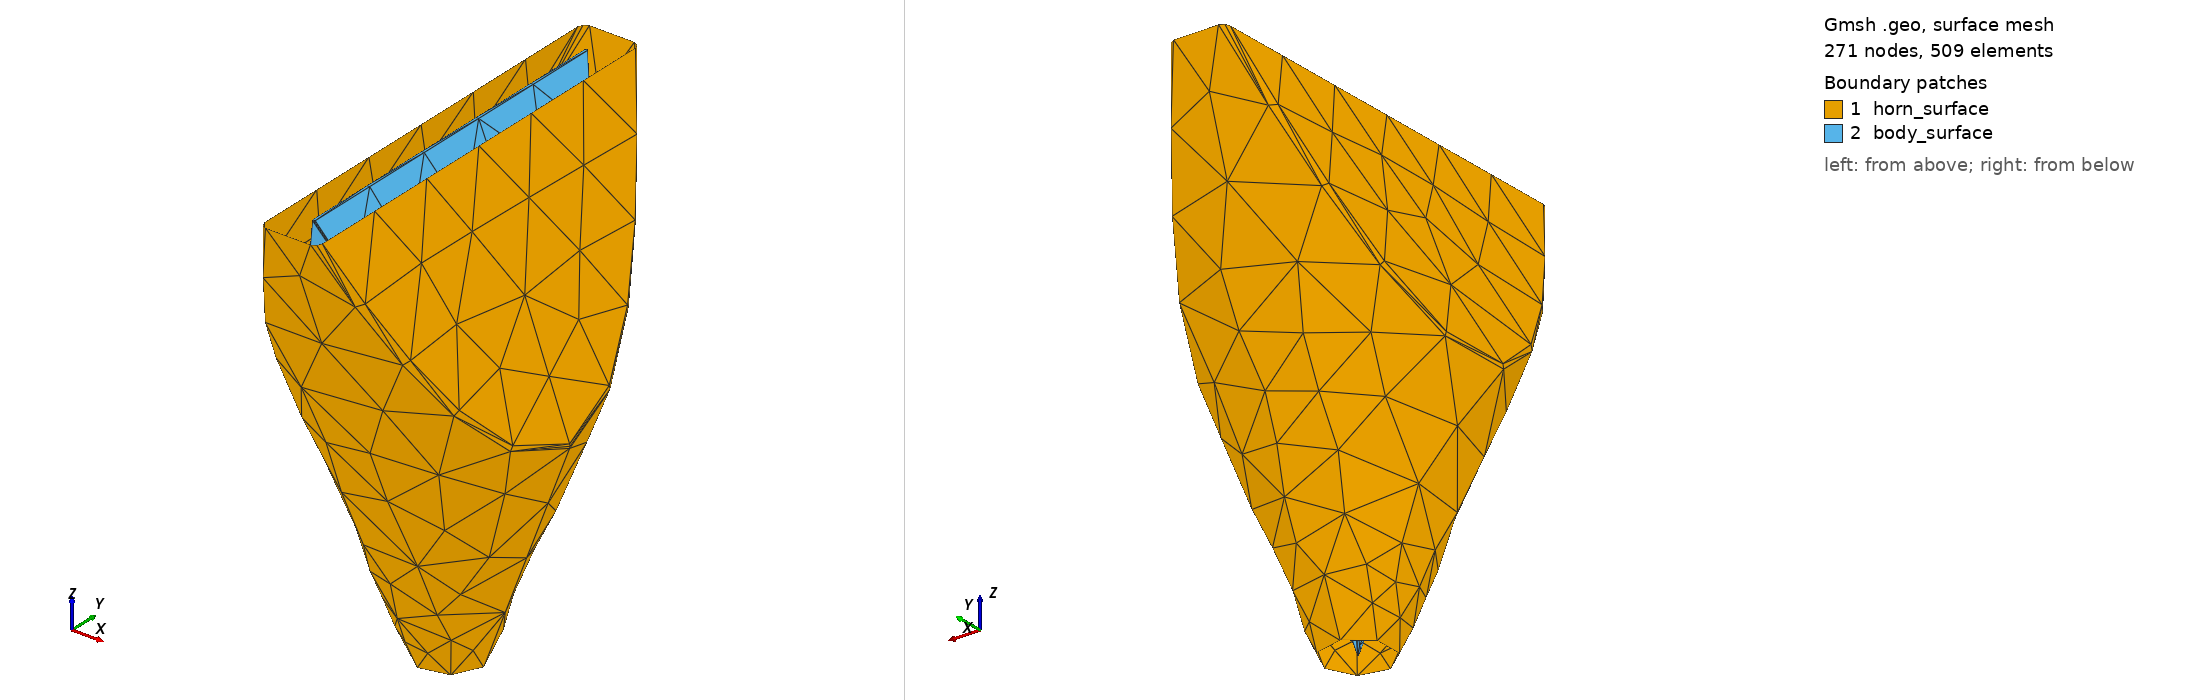

Gmsh geometry script, surface-meshed: 271 nodes, 509 surface elements. Boundary patches (legend numbers): 1 horn_surface, 2 body_surface. Left view from above one corner, right view from below the opposite corner. Legend entries are the model's physical surfaces. The drawing asked Gmsh for element sizes between 1% and 20% of the model's largest extent; the script's own settings can give other sizes.

=== plein_sans_iface_step.geo (drawn) ===
SetFactory("OpenCASCADE");
Geometry.Tolerance = 1e-6;

// ==================== CARTER : cône ∩ biseau ====================
Cone(1) = {0, 0, -244.000000000, 0, 0, 244.000000000, 17.500000000, 110.000000000};

// Esquisse du biseau dans le plan XZ, extrudée en Y (sketch + extrude).
Point(101) = {-107.500000000, -244.000000000, -244.000000000, 1};
Point(102) = {107.500000000, -244.000000000, -244.000000000, 1};
Point(103) = {15.000000000, -244.000000000, 0, 1};
Point(104) = {-15.000000000, -244.000000000, 0, 1};
Line(101) = {101, 102}; Line(102) = {102, 103};
Line(103) = {103, 104}; Line(104) = {104, 101};
Curve Loop(101) = {101, 102, 103, 104};
Plane Surface(101) = {101};
_eh[] = Extrude {0, 488.000000000, 0} { Surface{101}; };
BooleanIntersection(1000) = { Volume{1}; Delete; }{ Volume{_eh[1]}; Delete; };

// --- Congé sur l'arête de pli du carter ---
_hs() = Abs(Boundary{ Volume{1000}; });
_hc() = Unique(Abs(Boundary{ Surface{_hs()}; }));
_hn = 0;
For _hk In {0 : #_hc()-1}
  _hbb() = BoundingBox Curve{_hc(_hk)};
  If ((_hbb(5)-_hbb(2) > 0.01) && (_hbb(3)-_hbb(0) > 0.01))
    _hf[_hn] = _hc(_hk); _hn = _hn + 1;
  EndIf
EndFor
If (_hn > 0)
  Fillet{1000}{_hf()}{3.000000000}
EndIf
_hv() = Volume{:};
HV = _hv(0);

// ==================== CORPS INTERNE : cône ∩ biseau ====================
Cone(900) = {0, 0, -243.340540541, 0, 0, 243.340540541, 0.250000000, 92.500000000};

// Esquisse du corps : même biseau que le carter, offset à t/2 au lieu de i/2.
Point(201) = {-93.250000000, -244.000000000, -244.000000000, 1};
Point(202) = {93.250000000, -244.000000000, -244.000000000, 1};
Point(203) = {0.750000000, -244.000000000, 0, 1};
Point(204) = {-0.750000000, -244.000000000, 0, 1};
Line(201) = {201, 202}; Line(202) = {202, 203};
Line(203) = {203, 204}; Line(204) = {204, 201};
Curve Loop(201) = {201, 202, 203, 204};
Plane Surface(201) = {201};
_eb[] = Extrude {0, 488.000000000, 0} { Surface{201}; };
BooleanIntersection(2000) = { Volume{900}; Delete; }{ Volume{_eb[1]}; Delete; };

// --- Congé sur l'arête de pli du corps ---
_bs() = Abs(Boundary{ Volume{2000}; });
_bc() = Unique(Abs(Boundary{ Surface{_bs()}; }));
_bn = 0;
For _bk In {0 : #_bc()-1}
  _bbb() = BoundingBox Curve{_bc(_bk)};
  If ((_bbb(5)-_bbb(2) > 0.01) && (_bbb(3)-_bbb(0) > 0.01))
    _bf[_bn] = _bc(_bk); _bn = _bn + 1;
  EndIf
EndFor
If (_bn > 0)
  Fillet{2000}{_bf()}{0.450000000}
EndIf
_av() = Volume{:};
BV = _av(0);
For _k In {0 : #_av()-1}
  If (_av(_k) != HV)
    BV = _av(_k);
  EndIf
EndFor

// ==================== Parois du carter ====================
_hb() = Abs(Boundary{ Volume{HV}; });
Delete{ Volume{HV}; }
_ht = -1; _htz = 1e30;
_hm = -1; _hmz = -1e30;
For _k In {0 : #_hb()-1}
  _q() = BoundingBox Surface{_hb(_k)};
  If (_q(5) - _q(2) < 0.01)
    _zm = 0.5*(_q(5) + _q(2));
    If (_zm < _htz)
      _htz = _zm; _ht = _hb(_k);
    EndIf
    If (_zm > _hmz)
      _hmz = _zm; _hm = _hb(_k);
    EndIf
  EndIf
EndFor
_hn = 0;
For _k In {0 : #_hb()-1}
  _s = _hb(_k);
  If (_s != _ht && _s != _hm)
    _q() = BoundingBox Surface{_s};
    If (!(0))
      _hkeep[_hn] = _s; _hn = _hn + 1;
    EndIf
  EndIf
EndFor
If (_hn > 0)
  Physical Surface("horn_surface") = {_hkeep()};
EndIf

// ---- Sans interface : gorge et bouche restent ouvertes ----
If (_ht > 0)
  Delete{ Surface{_ht}; }
EndIf
If (_hm > 0)
  Delete{ Surface{_hm}; }
EndIf

// ==================== Parois du corps interne ====================
_bb() = Abs(Boundary{ Volume{BV}; });
Delete{ Volume{BV}; }
_bn = 0;
For _k In {0 : #_bb()-1}
  _s = _bb(_k);
  _q() = BoundingBox Surface{_s};
  If (!(0))
    _bkeep[_bn] = _s; _bn = _bn + 1;
  EndIf
EndFor
If (_bn > 0)
  Physical Surface("body_surface") = {_bkeep()};
EndIf
